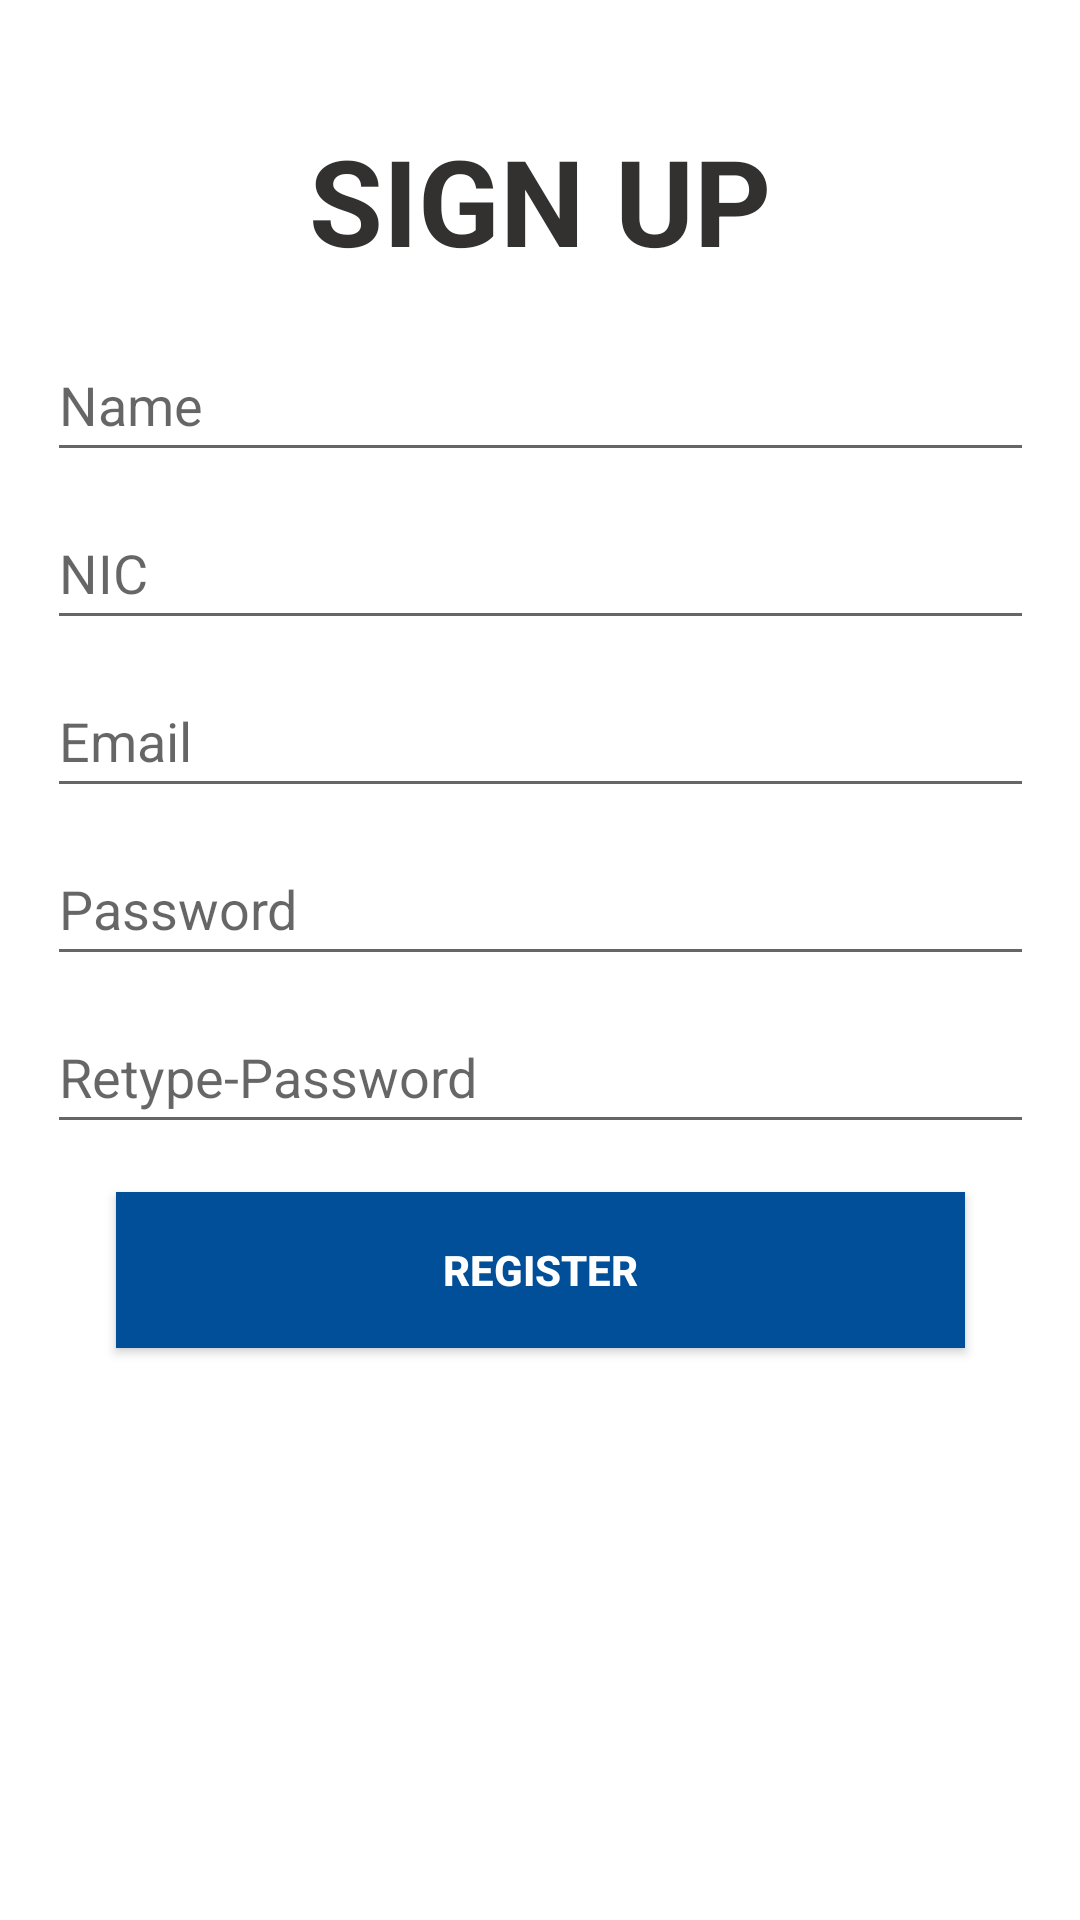

This screen was rendered from an Android layout file. Write that file and the resources it references.
<!-- AndroidManifest.xml: application theme Theme.ReservationManagement -->
<!-- res/layout/registration.xml -->
<?xml version="1.0" encoding="utf-8"?>
<androidx.constraintlayout.widget.ConstraintLayout xmlns:android="http://schemas.android.com/apk/res/android"
    xmlns:app="http://schemas.android.com/apk/res-auto"
    xmlns:tools="http://schemas.android.com/tools"
    android:layout_width="match_parent"
    android:layout_height="match_parent">

    <TextView
        android:id="@+id/textView3"
        android:layout_width="wrap_content"
        android:layout_height="wrap_content"
        android:text="SIGN UP"
        android:textColor="#333030"
        android:textSize="40sp"
        android:textStyle="bold"
        app:layout_constraintTop_toTopOf="parent"
        app:layout_constraintStart_toStartOf="parent"
        app:layout_constraintEnd_toEndOf="parent"
        android:layout_marginTop="40dp" />

    <EditText
        android:id="@+id/Name"
        android:layout_width="329dp"
        android:layout_height="48dp"
        android:layout_marginTop="16dp"
        android:layout_marginBottom="16dp"
        android:ems="10"
        android:hint="Name"
        android:inputType="textPersonName"
        android:textColor="#100F0F"
        app:layout_constraintTop_toBottomOf="@+id/textView3"
        app:layout_constraintStart_toStartOf="parent"
        app:layout_constraintEnd_toEndOf="parent" />

    <EditText
        android:id="@+id/NIC"
        android:layout_width="329dp"
        android:layout_height="48dp"
        android:layout_marginTop="8dp"
        android:layout_marginBottom="16dp"
        android:ems="10"
        android:hint="NIC"
        android:inputType="textPersonName"
        android:textColor="#100F0F"
        app:layout_constraintTop_toBottomOf="@+id/Name"
        app:layout_constraintStart_toStartOf="parent"
        app:layout_constraintEnd_toEndOf="parent" />

    <EditText
        android:id="@+id/Email"
        android:layout_width="329dp"
        android:layout_height="48dp"
        android:layout_marginTop="8dp"
        android:layout_marginBottom="16dp"
        android:ems="10"
        android:hint="Email"
        android:inputType="textPersonName"
        android:textColor="#100F0F"
        app:layout_constraintTop_toBottomOf="@+id/NIC"
        app:layout_constraintStart_toStartOf="parent"
        app:layout_constraintEnd_toEndOf="parent" />

    <EditText
        android:id="@+id/password"
        android:layout_width="329dp"
        android:layout_height="48dp"
        android:layout_marginTop="8dp"
        android:layout_marginBottom="16dp"
        android:ems="10"
        android:hint="Password"
        android:inputType="textPassword"
        android:textColor="#100F0F"
        app:layout_constraintTop_toBottomOf="@+id/Email"
        app:layout_constraintStart_toStartOf="parent"
        app:layout_constraintEnd_toEndOf="parent" />

    <EditText
        android:id="@+id/retypepassword"
        android:layout_width="329dp"
        android:layout_height="48dp"
        android:layout_marginTop="8dp"
        android:layout_marginBottom="16dp"
        android:ems="10"
        android:hint="Retype-Password"
        android:inputType="textPassword"
        android:textColor="#100F0F"
        app:layout_constraintTop_toBottomOf="@+id/password"
        app:layout_constraintStart_toStartOf="parent"
        app:layout_constraintEnd_toEndOf="parent" />

    <androidx.appcompat.widget.AppCompatButton
        android:id="@+id/buttonRegister"
        android:layout_width="283dp"
        android:layout_height="52dp"
        android:layout_marginTop="16dp"
        android:background="#004F98"
        android:text="REGISTER"
        android:textColor="@android:color/white"
        android:textStyle="bold"
        app:layout_constraintTop_toBottomOf="@+id/retypepassword"
        app:layout_constraintStart_toStartOf="parent"
        app:layout_constraintEnd_toEndOf="parent" />

</androidx.constraintlayout.widget.ConstraintLayout>
<!-- resources referenced by this layout -->
<resources>
  <style name="Theme.ReservationManagement" parent="Theme.MaterialComponents.DayNight.DarkActionBar">
          
          <item name="colorPrimary">@color/purple_500</item>
          <item name="colorPrimaryVariant">@color/purple_700</item>
          <item name="colorOnPrimary">@color/white</item>
          
          <item name="colorSecondary">@color/teal_200</item>
          <item name="colorSecondaryVariant">@color/teal_700</item>
          <item name="colorOnSecondary">@color/black</item>
          
          <item name="android:statusBarColor" tools:targetApi="l">?attr/colorPrimaryVariant</item>
          
      </style>
  <!-- not gathered from this repository: default colours our renderer supplied (Android Studio template values) -->
  <color name="purple_500">#FF6200EE</color>
  <color name="purple_700">#FF3700B3</color>
  <color name="teal_200">#FF03DAC5</color>
  <color name="teal_700">#FF018786</color>
  <color name="black">#FF000000</color>
  <color name="white">#FFFFFFFF</color>
</resources>
